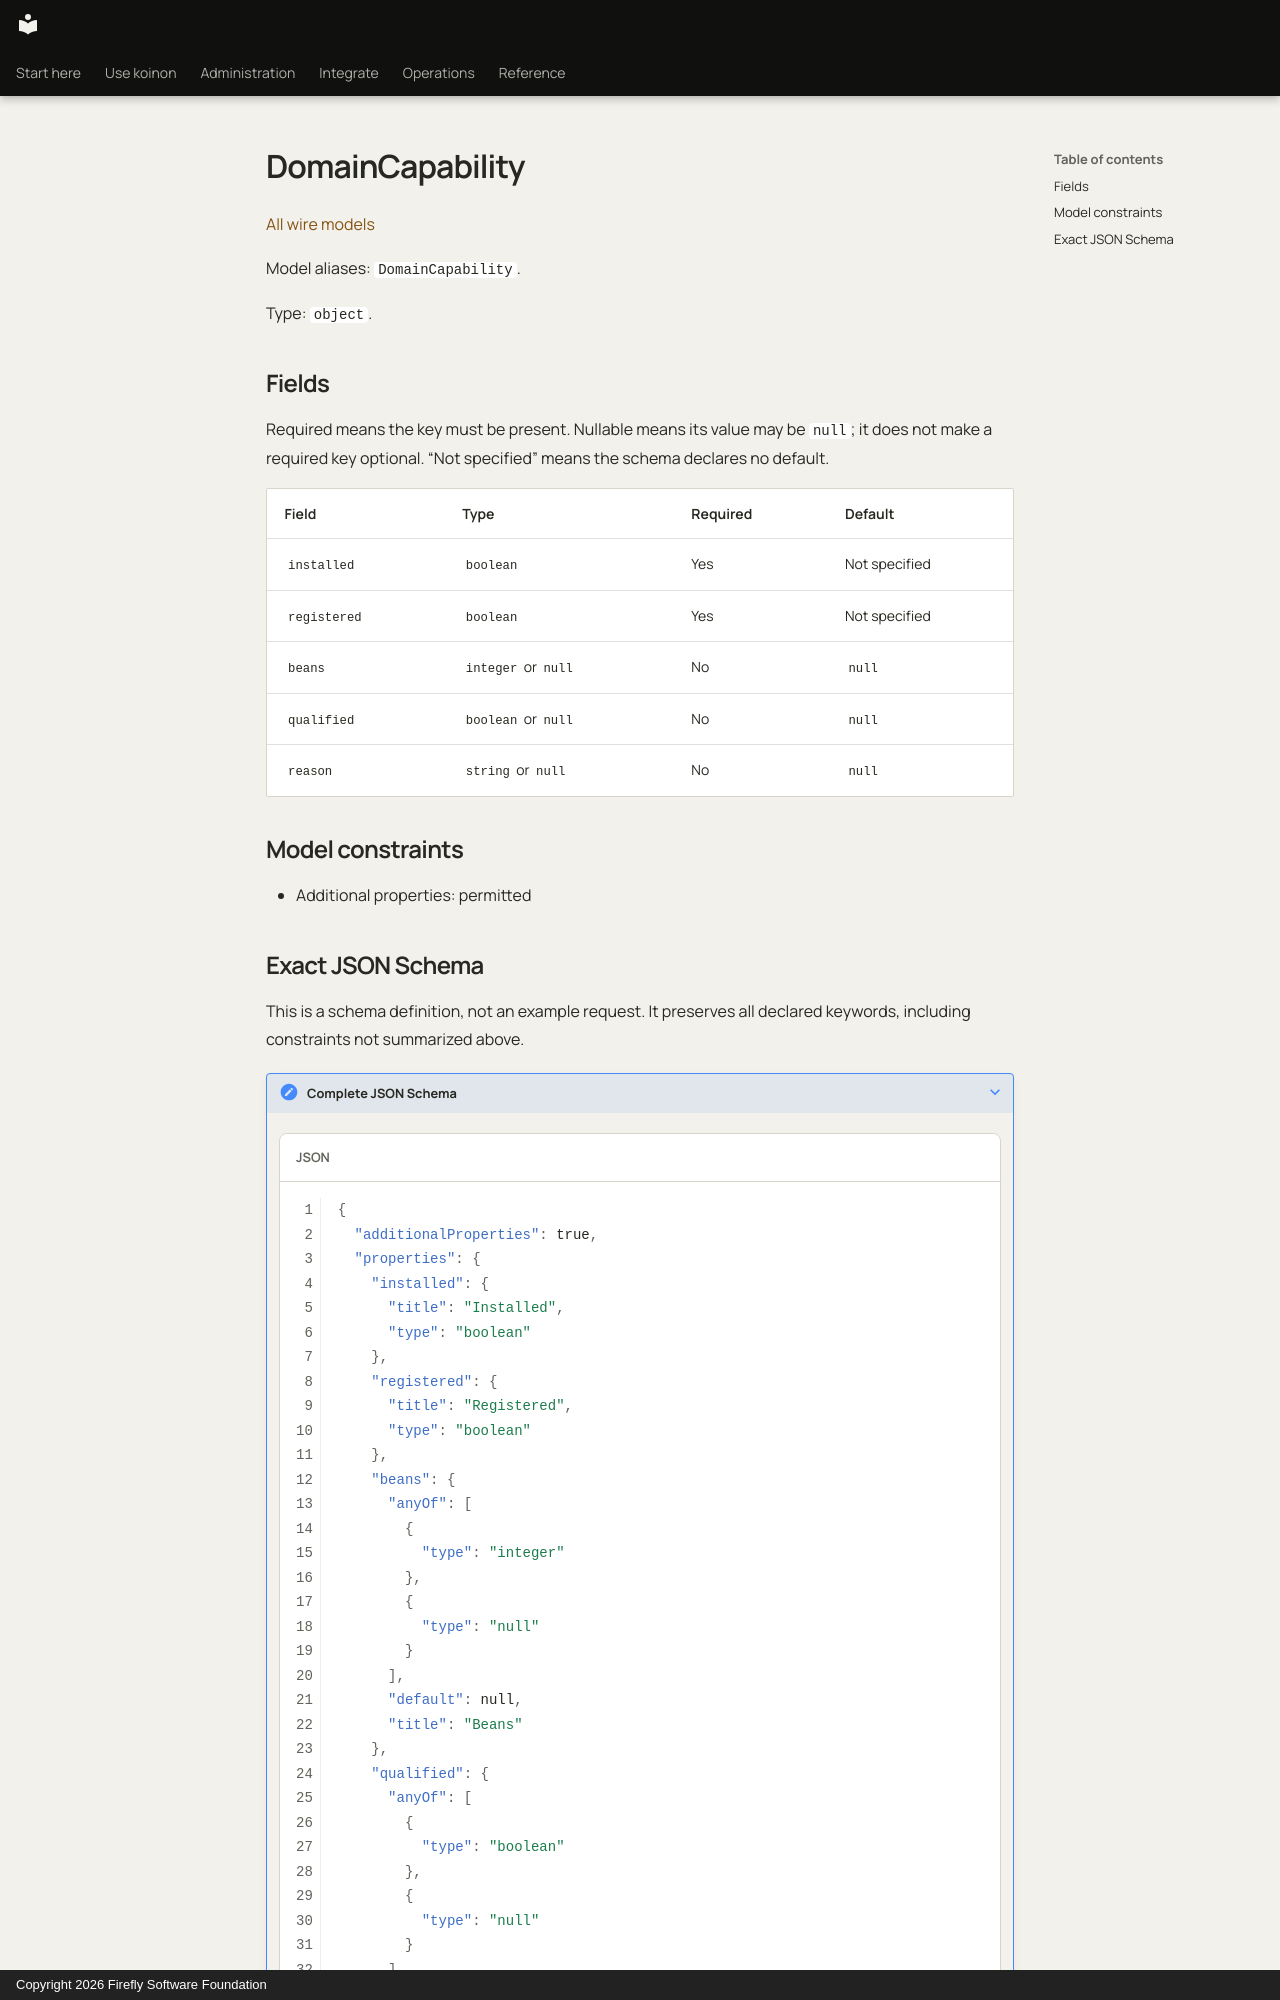

repository: fireflyframework/firefly-koinon · page: reference/models/domaincapability/index.html · generator: mkdocs · copyright: Copyright 2026 Firefly Software Foundation

<!-- Copyright 2026 Firefly Software Foundation -->
<!-- SPDX-License-Identifier: Apache-2.0 -->

# DomainCapability

[All wire models](index.md)

Model aliases: `DomainCapability`.

Type: `object`.

## Fields

Required means the key must be present. Nullable means its value may be `null`; it does not make a required key optional. “Not specified” means the schema declares no default.

| Field | Type | Required | Default |
| --- | --- | --- | --- |
| `installed` | `boolean` | Yes | Not specified |
| `registered` | `boolean` | Yes | Not specified |
| `beans` | `integer` or `null` | No | `null` |
| `qualified` | `boolean` or `null` | No | `null` |
| `reason` | `string` or `null` | No | `null` |

## Model constraints

- Additional properties: permitted
